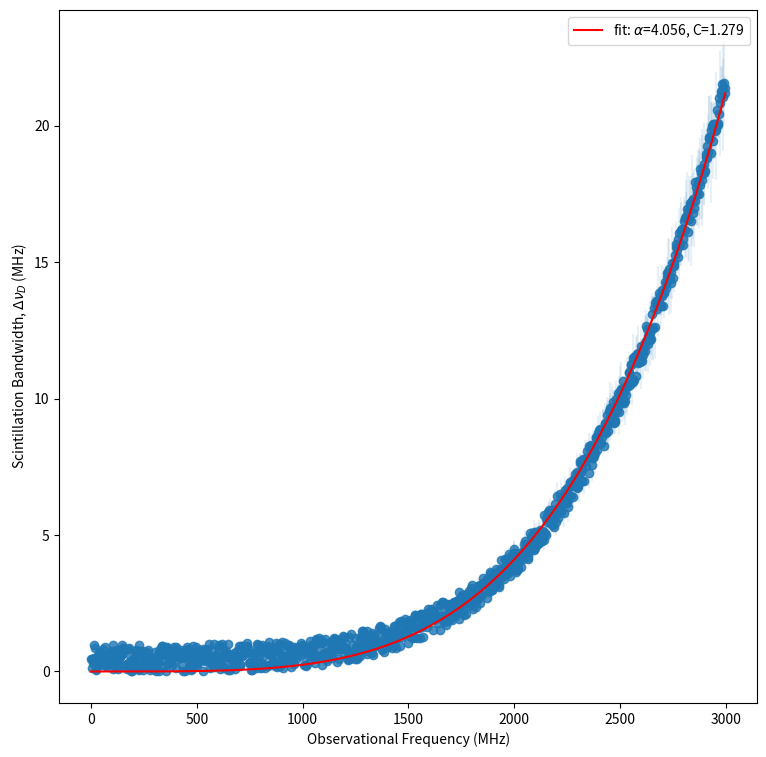

Reproduce this figure in Python. (Note: this script raises an exception after producing the figure.)
#!/usr/bin/env python3
# -*- coding: utf-8 -*-

# Import some things, maybe some more things

import matplotlib.pyplot as plt
import numpy as np
from scipy.optimize import curve_fit
import random

# Creating some data in a way you can optimize or change yourself

freq = np.arange(0, 3000, 3)
data = []
for i in range(1000):
    measurement = ( 1 * (freq[i]/1500) ** (4.4) ) + 0.5 * random.uniform(0, 2)  # Sinusoidal pattern with random variation
    measurement_err = measurement * 0.05 * random.uniform(0, 2)
    data.append((freq[i], measurement, measurement_err))
data = np.asarray(data)

# Define some functions


def powerlaw(xdata, alpha, constant):
    '''
    Hello this is a test comment :)
    xdata: data
    alpha: exponent
    constant: normalisation 

    returns power law with above variables
    '''
    return constant * (xdata/1500)**alpha    


def get_index(xdata=None, ydata=None, yerrdata=None, Plot=True, Filename=None):
    '''
    xdata: data along axis 0 (xaxis) of eventual plot
    ydata: data along axis 1 (yaxis) of eventual plot
    yerrdata: error on ydata
    Plot: boolean, make/don't make plot
    Filename: name under which to save the file, excluding type (e.g. .png), including path from code directory 
    '''
        
    popt, pcov = curve_fit(powerlaw, xdata, ydata)#, sigma=yerrdata)
    
    index = popt[0]
    perr = np.sqrt(np.diag(pcov))
    index_err = perr[0]

    if Plot:
        get_plot(xdata, ydata, yerrdata, Filename)
    return index, index_err


def get_plot(xdata=None, ydata=None, yerrdata=None, Filename=None):
    
    popt, pcov = curve_fit(powerlaw, xdata, ydata)
    
    fig = plt.figure(figsize=(9, 9))
    fig.subplots_adjust(hspace=0.5, wspace=0.5)
    ax = fig.add_subplot(1, 1, 1)

    ax.scatter(xdata, ydata, c='C0', alpha=0.8)
    ax.errorbar(xdata, ydata, yerr=yerrdata, fmt=' ', alpha=0.1)
    ax.plot(xdata, powerlaw(xdata, *popt), 'r-',
             label=r'fit: $\alpha$=%5.3f, C=%5.3f' % tuple(popt))
    ax.set_ylabel(r"Scintillation Bandwidth, $\Delta\nu_D$ (MHz)")
    ax.set_xlabel("Observational Frequency (MHz)")
    ax.legend()
    if Filename:
        ax.savefig(Filename+'.png')
    ax.show()
    ax.close()
    
    return "Plot go brrrrr"



# Call the functions and print/save results

index, index_err = get_index(xdata=data[:, 0], ydata=data[:, 1], yerrdata=data[:, 2], Plot=True, Filename=None)
print("The relationship between observational frequency and scintilation bandwidth, alpha, was found to be: alpha=", index, "+/-", index_err)
